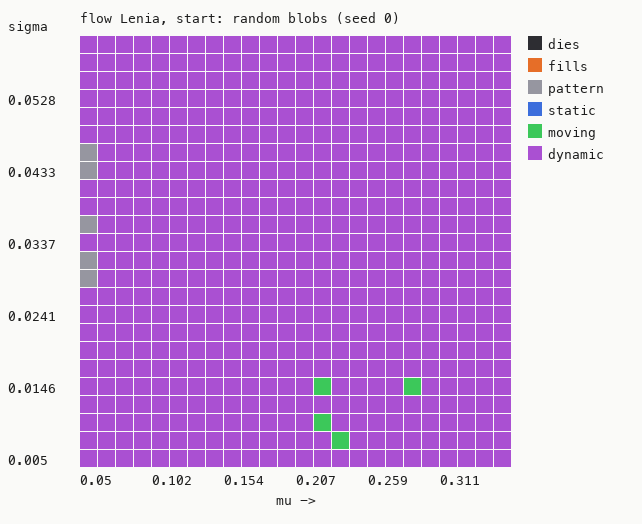

The data file committed next to this chart (first rows):
mu, sigma, outcome, mass_ratio, speed, activity, concentration
0.05, 0.005, dynamic, 1, 0.0016, 0.04049, 0.673
0.05, 0.007391, dynamic, 1, 0.0021, 0.03481, 0.651
0.05, 0.009783, dynamic, 1, 0.0048, 0.04575, 0.633
0.05, 0.01217, dynamic, 1, 0.0040, 0.03519, 0.606
0.05, 0.01456, dynamic, 1, 0.0026, 0.02105, 0.589
0.05, 0.01696, dynamic, 1, 0.0015, 0.03351, 0.615
0.05, 0.01935, dynamic, 1, 0.0027, 0.05417, 0.597
0.05, 0.02174, dynamic, 1, 0.0026, 0.06206, 0.577
0.05, 0.02413, dynamic, 1, 0.0025, 0.06107, 0.555
0.05, 0.02652, dynamic, 1, 0.0044, 0.05163, 0.529
0.05, 0.02891, pattern, 1, 0.0092, 0.05746, 0.493
0.05, 0.0313, pattern, 1, 0.0039, 0.05233, 0.502
0.05, 0.0337, dynamic, 1, 0.0066, 0.04147, 0.510
0.05, 0.03609, pattern, 1, 0.0016, 0.03364, 0.496
0.05, 0.03848, dynamic, 1, 0.0042, 0.03021, 0.508
0.05, 0.04087, dynamic, 1, 0.0014, 0.01129, 0.507
0.05, 0.04326, pattern, 1, 0.0008, 0.00583, 0.504
0.05, 0.04565, pattern, 1, 0.0006, 0.00344, 0.499
0.05, 0.04804, dynamic, 1, 0.0014, 0.01545, 0.511
0.05, 0.05044, dynamic, 1, 0.0021, 0.01652, 0.520
0.05, 0.05283, dynamic, 1, 0.0023, 0.01229, 0.520
0.05, 0.05522, dynamic, 1, 0.0023, 0.00687, 0.516
0.05, 0.05761, dynamic, 1, 0.0016, 0.01525, 0.514
0.05, 0.06, dynamic, 1, 0.0025, 0.00640, 0.536
0.06304, 0.005, dynamic, 1, 0.0028, 0.09380, 0.678
0.06304, 0.007391, dynamic, 1, 0.0033, 0.09243, 0.652
0.06304, 0.009783, dynamic, 1, 0.0083, 0.1241, 0.634
0.06304, 0.01217, dynamic, 1, 0.0084, 0.1233, 0.617
0.06304, 0.01456, dynamic, 1, 0.0024, 0.07009, 0.600
0.06304, 0.01696, dynamic, 1, 0.0049, 0.08415, 0.589
0.06304, 0.01935, dynamic, 1, 0.0049, 0.1042, 0.579
0.06304, 0.02174, dynamic, 1, 0.0102, 0.1303, 0.561
0.06304, 0.02413, dynamic, 1, 0.0082, 0.1174, 0.565
0.06304, 0.02652, dynamic, 1, 0.0106, 0.1187, 0.568
0.06304, 0.02891, dynamic, 1, 0.0085, 0.06194, 0.573
0.06304, 0.0313, dynamic, 1, 0.0047, 0.03872, 0.582
0.06304, 0.0337, dynamic, 1, 0.0085, 0.03484, 0.589
0.06304, 0.03609, dynamic, 1, 0.0040, 0.03140, 0.587
0.06304, 0.03848, dynamic, 1, 0.0052, 0.03332, 0.582
0.06304, 0.04087, dynamic, 1, 0.0030, 0.02664, 0.572
0.06304, 0.04326, dynamic, 1, 0.0030, 0.02502, 0.604
0.06304, 0.04565, dynamic, 1, 0.0030, 0.01308, 0.599
0.06304, 0.04804, dynamic, 1, 0.0010, 0.00476, 0.590
0.06304, 0.05044, dynamic, 1, 0.0036, 0.03033, 0.595
0.06304, 0.05283, dynamic, 1, 0.0018, 0.01830, 0.561
0.06304, 0.05522, dynamic, 1, 0.0015, 0.02272, 0.572
0.06304, 0.05761, dynamic, 1, 0.0019, 0.01267, 0.570
0.06304, 0.06, dynamic, 1, 0.0004, 0.00180, 0.545
0.07609, 0.005, dynamic, 1, 0.0044, 0.1309, 0.673
0.07609, 0.007391, dynamic, 1, 0.0069, 0.1802, 0.655
0.07609, 0.009783, dynamic, 1, 0.0063, 0.1226, 0.628
0.07609, 0.01217, dynamic, 1, 0.0055, 0.1002, 0.645
0.07609, 0.01456, dynamic, 1, 0.0058, 0.1139, 0.629
0.07609, 0.01696, dynamic, 1, 0.0098, 0.1422, 0.629
0.07609, 0.01935, dynamic, 1, 0.0067, 0.1799, 0.621
0.07609, 0.02174, dynamic, 1, 0.0068, 0.1338, 0.612
0.07609, 0.02413, dynamic, 1, 0.0087, 0.131, 0.625
0.07609, 0.02652, dynamic, 1, 0.0128, 0.1291, 0.626
0.07609, 0.02891, dynamic, 1, 0.0162, 0.1177, 0.635
0.07609, 0.0313, dynamic, 1, 0.0065, 0.1231, 0.643
... 516 more rows
